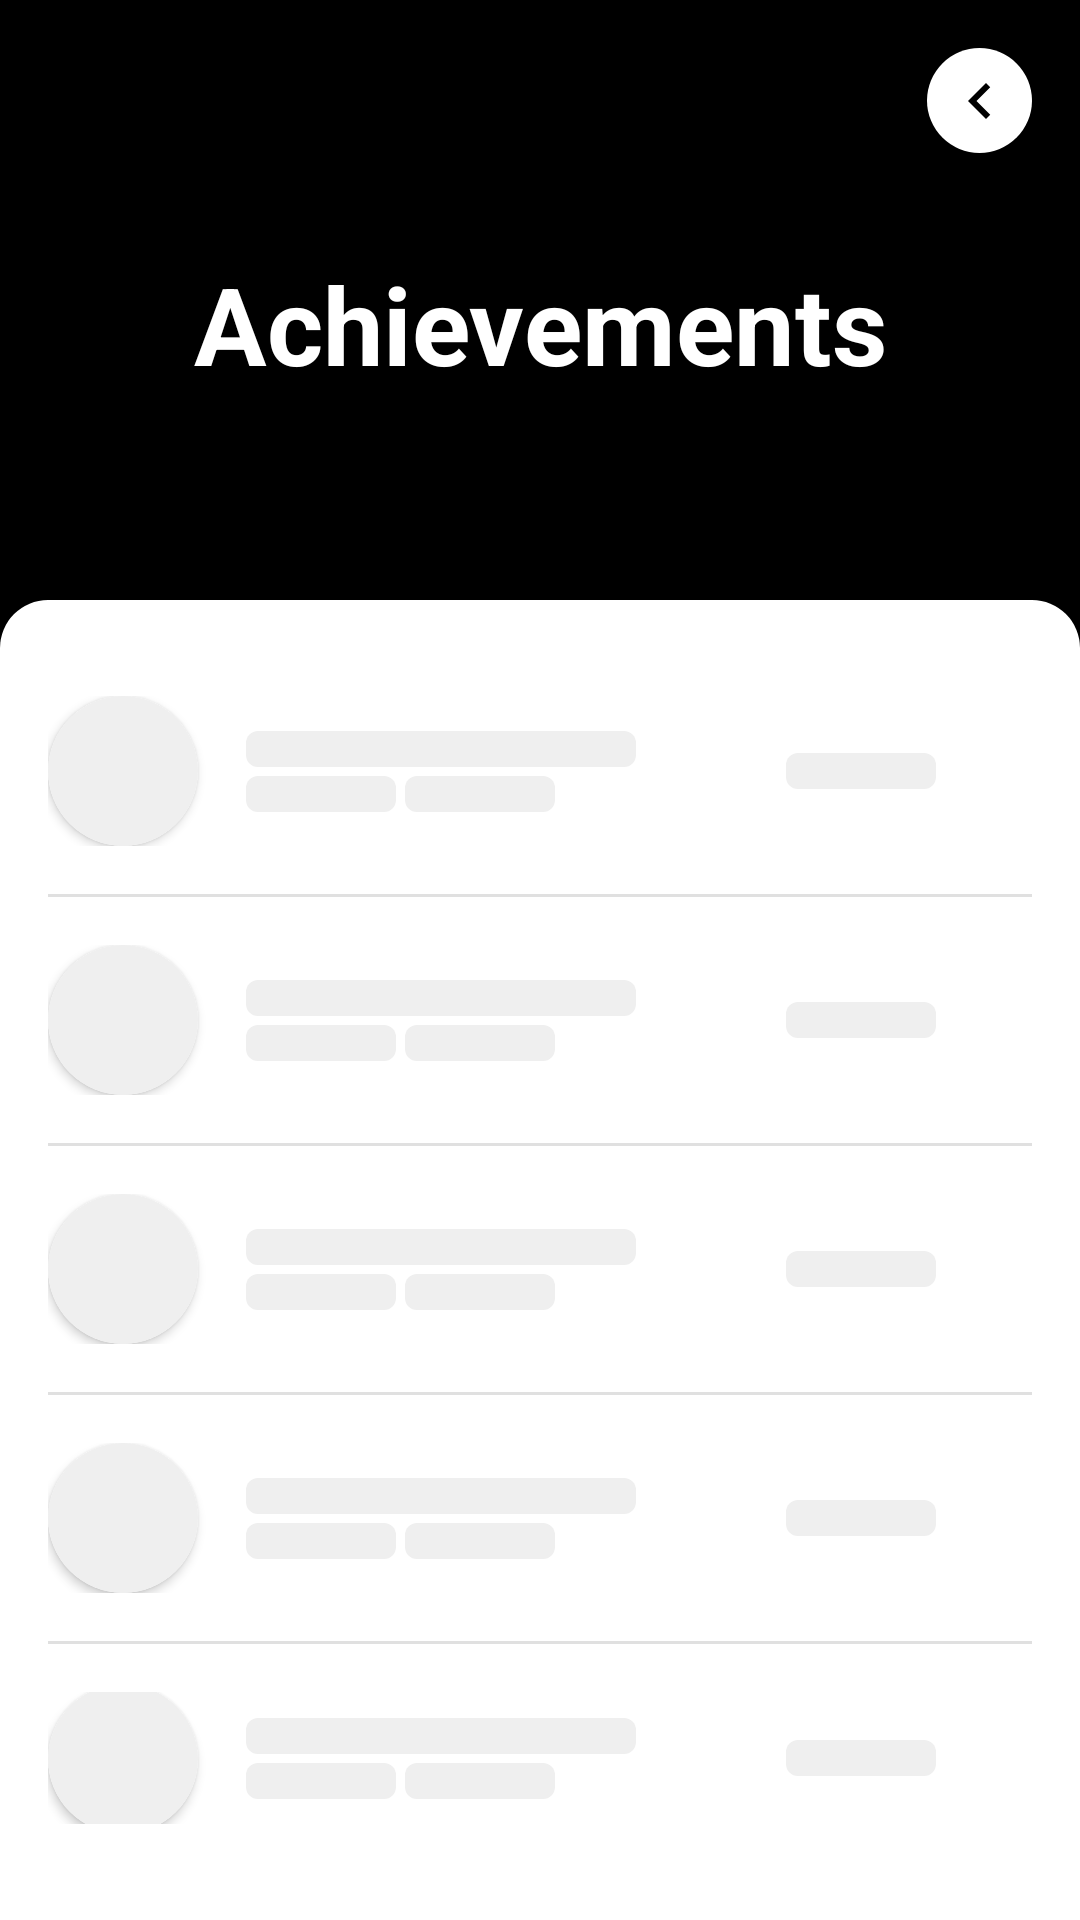

Android layout source for this screen:
<!-- AndroidManifest.xml: application theme AppTheme -->
<!-- res/layout/achievements_screen.xml -->
<?xml version="1.0" encoding="utf-8"?>
<androidx.drawerlayout.widget.DrawerLayout
    xmlns:android="http://schemas.android.com/apk/res/android"
    xmlns:app="http://schemas.android.com/apk/res-auto"
    xmlns:tools="http://schemas.android.com/tools"
    android:layout_width="match_parent"
    android:layout_height="match_parent"
    android:background="@android:color/black">

    <androidx.constraintlayout.widget.ConstraintLayout
        android:layout_width="match_parent"
        android:layout_height="match_parent">

        <ImageButton
            android:id="@+id/menu_button"
            style="@style/WhiteBackButton"
            android:contentDescription="@string/menu_button"
            app:layout_constraintEnd_toEndOf="parent"
            app:layout_constraintTop_toTopOf="parent" />

        <LinearLayout
            android:id="@+id/linearLayout"
            android:layout_width="match_parent"
            android:layout_height="@dimen/nav_width"
            android:gravity="center"
            android:orientation="vertical"
            app:layout_constraintEnd_toEndOf="parent"
            app:layout_constraintStart_toStartOf="parent"
            app:layout_constraintTop_toTopOf="parent">

            <TextView
                android:id="@+id/achievements_title"
                style="@style/CenterHeader"
                android:layout_width="match_parent"
                android:layout_height="wrap_content"
                android:layout_marginTop="@dimen/fab_margin"
                android:gravity="center_horizontal"
                android:text="@string/achievements"
                android:textAlignment="center"
                android:textColor="@android:color/white" />
        </LinearLayout>

        <LinearLayout
            android:layout_width="match_parent"
            android:layout_height="0dp"
            android:background="@drawable/title_rounded_box"
            android:orientation="vertical"
            android:padding="@dimen/fab_margin"
            app:layout_constraintBottom_toBottomOf="parent"
            app:layout_constraintEnd_toEndOf="parent"
            app:layout_constraintStart_toStartOf="parent"
            app:layout_constraintTop_toBottomOf="@+id/linearLayout">

            <include layout="@layout/loading_layout" />

            <androidx.recyclerview.widget.RecyclerView
                android:id="@+id/achievements_recycler_view"
                android:layout_width="match_parent"
                android:layout_height="wrap_content"
                app:layoutManager="androidx.recyclerview.widget.LinearLayoutManager" />
        </LinearLayout>
    </androidx.constraintlayout.widget.ConstraintLayout>
</androidx.drawerlayout.widget.DrawerLayout>
<!-- res/layout/loading_layout.xml (included above) -->
<?xml version="1.0" encoding="utf-8"?>
<LinearLayout
    xmlns:android="http://schemas.android.com/apk/res/android"
    android:id="@+id/loading_layout"
    android:layout_width="match_parent"
    android:layout_height="match_parent"
    android:orientation="vertical">

    <include layout="@layout/leaderboards_placeholder" />

    <View
        android:layout_width="match_parent"
        android:layout_height="1dp"
        android:background="?android:attr/listDivider" />

    <include layout="@layout/leaderboards_placeholder" />

    <View
        android:layout_width="match_parent"
        android:layout_height="1dp"
        android:background="?android:attr/listDivider" />

    <include layout="@layout/leaderboards_placeholder" />

    <View
        android:layout_width="match_parent"
        android:layout_height="1dp"
        android:background="?android:attr/listDivider" />

    <include layout="@layout/leaderboards_placeholder" />

    <View
        android:layout_width="match_parent"
        android:layout_height="1dp"
        android:background="?android:attr/listDivider" />

    <include layout="@layout/leaderboards_placeholder" />
</LinearLayout>
<!-- res/layout/leaderboards_placeholder.xml (included above) -->
<?xml version="1.0" encoding="utf-8"?>
<androidx.constraintlayout.widget.ConstraintLayout
    xmlns:android="http://schemas.android.com/apk/res/android"
    xmlns:app="http://schemas.android.com/apk/res-auto"
    android:id="@+id/player_linear_layout"
    android:layout_width="match_parent"
    android:layout_height="wrap_content"
    android:gravity="center_vertical"
    android:paddingVertical="@dimen/fab_margin">

    <androidx.cardview.widget.CardView
        android:id="@+id/player_avatar_card_view"
        android:layout_width="@dimen/player_avatar_size"
        android:layout_height="@dimen/player_avatar_size"
        app:cardCornerRadius="@dimen/player_avatar_size"
        app:layout_constraintBottom_toBottomOf="parent"
        app:layout_constraintStart_toStartOf="parent"
        app:layout_constraintTop_toTopOf="parent">

        <ImageView
            android:id="@+id/player_avatar"
            style="@style/MatchParent"
            android:background="@color/skeleton" />
    </androidx.cardview.widget.CardView>

    <LinearLayout
        android:id="@+id/player_info"
        style="@style/WrapContent"
        android:orientation="vertical"
        app:layout_constraintBottom_toBottomOf="parent"
        app:layout_constraintStart_toEndOf="@+id/player_avatar_card_view"
        app:layout_constraintTop_toTopOf="parent">

        <View
            android:id="@+id/player_username"
            android:layout_width="@dimen/placeholder_title_width"
            android:layout_height="@dimen/small_text"
            android:layout_marginLeft="@dimen/fab_margin"
            android:background="@drawable/skeleton" />

        <LinearLayout
            style="@style/WrapContent">

            <View
                android:layout_width="@dimen/player_avatar_size"
                android:layout_height="@dimen/small_text"
                android:layout_marginStart="@dimen/fab_margin"
                android:layout_marginLeft="@dimen/fab_margin"
                android:layout_marginTop="@dimen/very_small_margin"
                android:background="@drawable/skeleton" />

            <View
                android:id="@+id/player_score"
                android:layout_width="@dimen/player_avatar_size"
                android:layout_height="@dimen/small_text"
                android:layout_marginLeft="@dimen/very_small_margin"
                android:layout_marginTop="@dimen/very_small_margin"
                android:background="@drawable/skeleton"
                android:layout_marginStart="@dimen/very_small_margin" />
        </LinearLayout>
    </LinearLayout>

    <LinearLayout
        style="@style/WrapContent"
        android:layout_marginEnd="@dimen/fab_margin"
        android:layout_marginRight="@dimen/fab_margin"
        app:layout_constraintBottom_toBottomOf="parent"
        app:layout_constraintEnd_toEndOf="parent"
        app:layout_constraintTop_toTopOf="parent">

        <View
            android:layout_width="@dimen/player_avatar_size"
            android:layout_height="@dimen/small_text"
            android:layout_marginEnd="@dimen/fab_margin"
            android:layout_marginRight="@dimen/fab_margin"
            android:background="@drawable/skeleton" />
    </LinearLayout>
</androidx.constraintlayout.widget.ConstraintLayout>
<!-- resources referenced by this layout -->
<resources>
  <color name="skeleton">#EFEFEF</color>
  <dimen name="fab_margin">16dp</dimen>
  <dimen name="nav_width">200dp</dimen>
  <dimen name="placeholder_title_width">130dp</dimen>
  <dimen name="player_avatar_size">50dp</dimen>
  <dimen name="small_text">12sp</dimen>
  <dimen name="very_small_margin">3dp</dimen>
  <!-- drawable skeleton (drawable) -->
  <?xml version="1.0" encoding="utf-8"?>
  <shape xmlns:android="http://schemas.android.com/apk/res/android"
      android:layout_width="wrap_content"
      android:layout_height="wrap_content">
      <solid android:color="@color/skeleton"/>
      <corners android:radius="4dp"/>
  </shape>
  <string name="achievements">Achievements</string>
  <string name="menu_button">Menu button</string>
  <style name="CenterHeader" parent="ScreenHeader">
          <item name="android:layout_marginLeft">0dp</item>
          <item name="android:layout_marginTop">0dp</item>
      </style>
  <style name="MatchParent">
          <item name="android:layout_width">match_parent</item>
          <item name="android:layout_height">match_parent</item>
      </style>
  <style name="WhiteBackButton" parent="BackButton">
          <item name="android:tint">@android:color/black</item>
          <item name="android:background">@drawable/white_round_button</item>
      </style>
  <style name="WrapContent">
          <item name="android:layout_width">wrap_content</item>
          <item name="android:layout_height">wrap_content</item>
      </style>
  <style name="AppTheme" parent="Theme.AppCompat.Light.NoActionBar">
          
          <item name="colorPrimary">@color/colorPrimary</item>
          <item name="colorPrimaryDark">@color/colorPrimaryDark</item>
          <item name="colorAccent">@color/colorAccent</item>
          <item name="android:windowFullscreen">true</item>
      </style>
  <style name="ScreenHeader" parent="TopLeftFabMargin">
          <item name="android:textColor">@android:color/black</item>
          <item name="android:layout_width">wrap_content</item>
          <item name="android:layout_height">wrap_content</item>
          <item name="android:textStyle">bold</item>
          <item name="android:textSize">@dimen/header_text_size</item>
      </style>
  <!-- drawable white_round_button (drawable) -->
  <?xml version="1.0" encoding="utf-8"?>
  <selector xmlns:android="http://schemas.android.com/apk/res/android">
      <item>
          <shape android:shape="oval">
              <solid android:color="#fff"/>
              <size android:width="35dp" android:height="35dp"/>
          </shape>
      </item>
  </selector>
  <color name="colorPrimary">#000</color>
  <color name="colorPrimaryDark">#303F9F</color>
  <color name="colorAccent">#FF4081</color>
  <style name="TopLeftFabMargin">
          <item name="android:layout_marginLeft">@dimen/fab_margin</item>
          <item name="android:layout_marginTop">@dimen/fab_margin</item>
      </style>
  <dimen name="header_text_size">36sp</dimen>
  <!-- drawable button_bg_round (drawable) -->
  <?xml version="1.0" encoding="utf-8"?>
  <selector xmlns:android="http://schemas.android.com/apk/res/android">
      <item>
          <shape android:shape="oval">
              <solid android:color="@android:color/black"/>
              <size android:width="35dp" android:height="35dp"/>
          </shape>
      </item>
  </selector>
  <!-- drawable left_arrow (drawable) -->
  <vector xmlns:android="http://schemas.android.com/apk/res/android"
      android:width="24dp"
      android:height="24dp"
      android:tint="#FFFFFF"
      android:viewportWidth="24"
      android:viewportHeight="24">
      <path
          android:fillColor="#FFFFFF"
          android:pathData="M15.41,7.41L14,6l-6,6 6,6 1.41,-1.41L10.83,12z" />
  </vector>
</resources>
